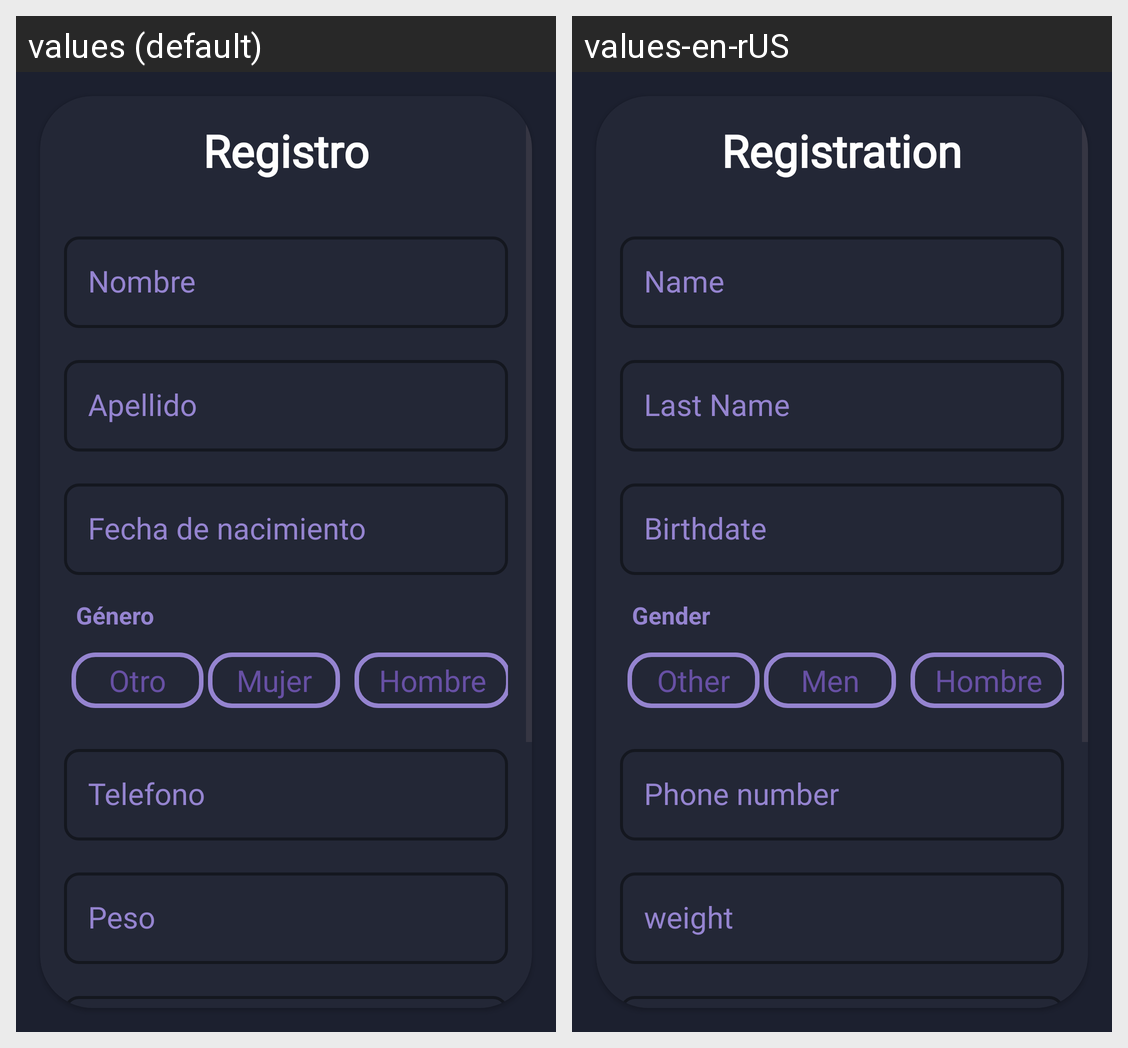

The Android screen above is rendered under two locales of the same app. Produce the string resources it draws, with the default and per-locale values.
Android screen res/layout/fragment_user_info.xml rendered under 2 locales, left to right: values (default), values-en-rUS. Device: Nexus 5 (rendered at 1080×1920; each locale shown at half size, 540×960, under a caption strip naming it); theme Theme.CartelerApp.
Strings drawn on this screen, with the default value and each locale's value (text and hints the layout hard-codes, and strings that could not be matched under every locale, appear in the picture but are not listed):

registration
  values: Registro
  values-en-rUS: Registration

name
  values: Nombre
  values-en-rUS: Name

last_name
  values: Apellido
  values-en-rUS: Last Name

birthdate
  values: Fecha de nacimiento
  values-en-rUS: Birthdate

gender
  values: Género
  values-en-rUS: Gender

other
  values: Otro
  values-en-rUS: Other

woman
  values: Mujer
  values-en-rUS: Men

men
  values: Hombre
  values-en-rUS: Hombre

phone
  values: Telefono
  values-en-rUS: Phone number

weight
  values: Peso
  values-en-rUS: weight
